Photos from the image-classification dataset "images" in the GitHub repository mythilim2909-max/coral-bleaching-classification. Its 2 classes are: bleached, healthy.

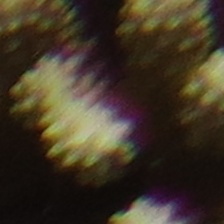
Label: healthy

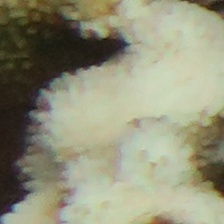
Label: bleached

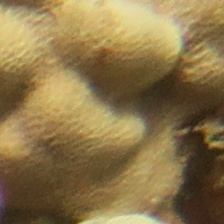
Label: healthy

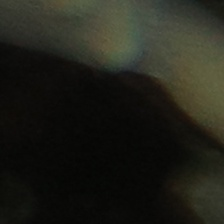
Label: healthy

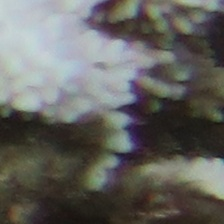
Label: bleached

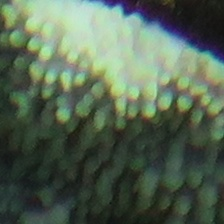
Label: bleached
